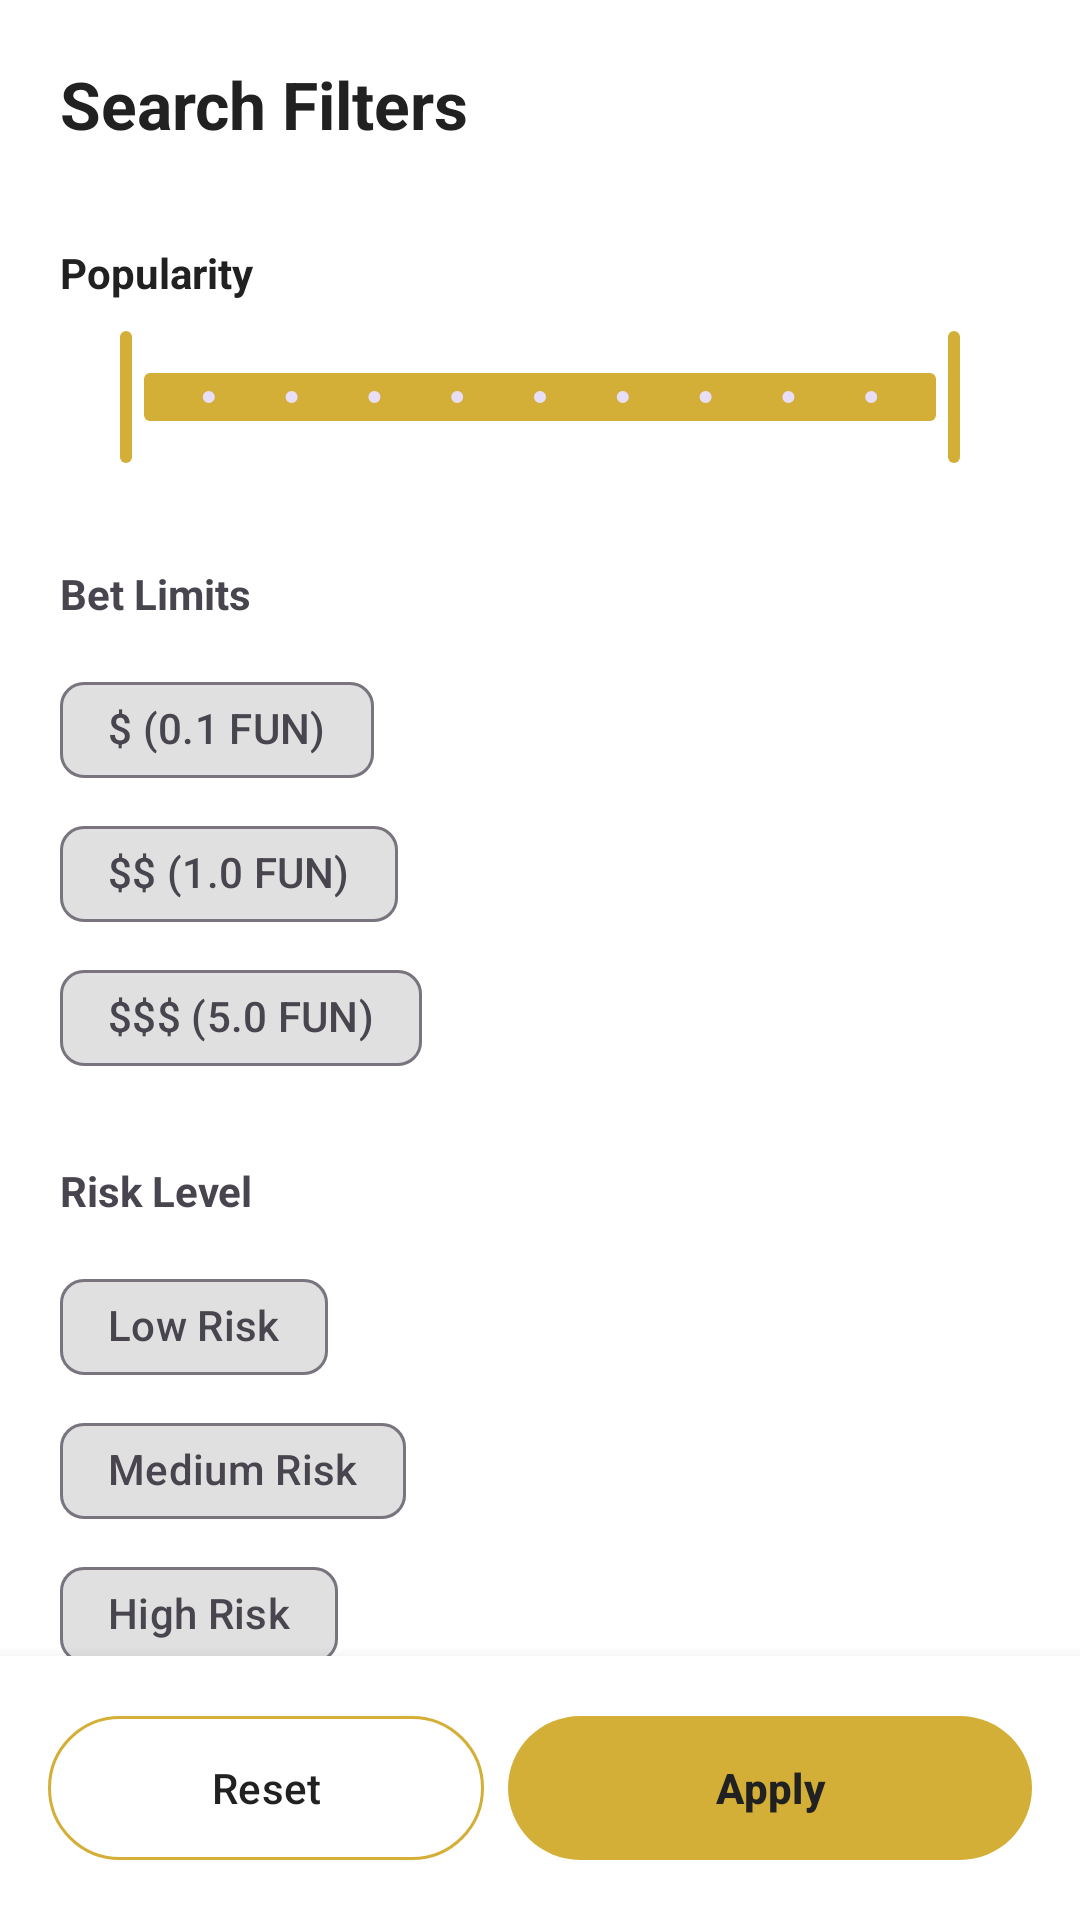

Here is an Android app screen rendered from its layout file. Give the layout XML and the strings, colors and styles it references.
<!-- AndroidManifest.xml: application theme Theme.GoldenBet -->
<!-- res/layout/layout_search_filters.xml -->
<?xml version="1.0" encoding="utf-8"?>
<RelativeLayout
    xmlns:android="http://schemas.android.com/apk/res/android"
    xmlns:app="http://schemas.android.com/apk/res-auto"
    xmlns:tools="http://schemas.android.com/tools"
    android:layout_width="300dp"
    android:layout_height="match_parent"
    android:layout_gravity="end"
    android:background="?attr/colorSurface"
    android:clickable="true"
    android:focusable="true">

    <androidx.core.widget.NestedScrollView
        android:layout_width="match_parent"
        android:layout_height="match_parent"
        android:layout_above="@+id/bottomActionContainer"
        android:clipToPadding="false"
        android:padding="20dp">

        <LinearLayout
            android:layout_width="match_parent"
            android:layout_height="wrap_content"
            android:orientation="vertical">

            <TextView
                android:layout_width="wrap_content"
                android:layout_height="wrap_content"
                android:text="@string/filter_title"
                android:textColor="?attr/colorOnSurface"
                android:textSize="22sp"
                android:textStyle="bold"
                android:layout_marginBottom="32dp"/>

            <LinearLayout
                android:layout_width="match_parent"
                android:layout_height="wrap_content"
                android:orientation="horizontal"
                android:layout_marginBottom="8dp">
                <TextView
                    android:layout_width="0dp"
                    android:layout_weight="1"
                    android:layout_height="wrap_content"
                    android:text="@string/filter_popularity"
                    android:textColor="?attr/colorOnSurface"
                    android:textStyle="bold" />

                <TextView
                    android:id="@+id/txtStarRange"
                    android:layout_width="wrap_content"
                    android:layout_height="wrap_content"
                    tools:text="0.0 - 5.0"
                    android:textColor="?attr/colorFilterActive"
                    android:textStyle="bold" />
            </LinearLayout>

            <com.google.android.material.slider.RangeSlider
                android:id="@+id/sliderStars"
                android:layout_width="match_parent"
                android:layout_height="wrap_content"
                android:layout_marginBottom="32dp"
                android:valueFrom="0.0"
                android:valueTo="5.0"
                android:stepSize="0.5"
                app:values="@array/initial_slider_values"
                app:thumbColor="?attr/colorFilterActive"
                app:trackColorActive="?attr/colorFilterActive"
                app:trackColorInactive="?attr/colorFilterUnselected"
                app:labelBehavior="floating"
                app:haloColor="?attr/colorFilterActive"
                app:labelStyle="@style/Widget.Material3.Tooltip" />

            <TextView
                android:layout_width="wrap_content"
                android:layout_height="wrap_content"
                android:text="@string/filter_bet_limits"
                android:layout_marginBottom="12dp"
                android:textStyle="bold" />

            <LinearLayout
                android:id="@+id/linearGroupBet"
                android:layout_width="match_parent"
                android:layout_height="wrap_content"
                android:orientation="vertical"
                android:layout_marginBottom="24dp">

                <com.google.android.material.chip.Chip
                    android:id="@+id/chipBetLow"
                    style="@style/Widget.Material3.Chip.Filter"
                    android:layout_width="wrap_content"
                    android:layout_height="wrap_content"
                    android:text="@string/filter_bet_low"
                    app:checkedIconTint="?attr/colorOnSurface"
                    app:chipBackgroundColor="@color/chip_background_color" />

                <com.google.android.material.chip.Chip
                    android:id="@+id/chipBetMedium"
                    style="@style/Widget.Material3.Chip.Filter"
                    android:layout_width="wrap_content"
                    android:layout_height="wrap_content"
                    android:text="@string/filter_bet_medium"
                    app:checkedIconTint="?attr/colorOnSurface"
                    app:chipBackgroundColor="@color/chip_background_color" />

                <com.google.android.material.chip.Chip
                    android:id="@+id/chipBetHigh"
                    style="@style/Widget.Material3.Chip.Filter"
                    android:layout_width="wrap_content"
                    android:layout_height="wrap_content"
                    android:text="@string/filter_bet_high"
                    app:checkedIconTint="?attr/colorOnSurface"
                    app:chipBackgroundColor="@color/chip_background_color" />
            </LinearLayout>

            <TextView
                android:layout_width="wrap_content"
                android:layout_height="wrap_content"
                android:text="@string/filter_risk_level"
                android:layout_marginBottom="12dp"
                android:textStyle="bold" />

            <LinearLayout
                android:id="@+id/linearGroupRisk"
                android:layout_width="match_parent"
                android:layout_height="wrap_content"
                android:orientation="vertical"
                android:layout_marginBottom="24dp">

                <com.google.android.material.chip.Chip
                    android:id="@+id/chipRiskLow"
                    style="@style/Widget.Material3.Chip.Filter"
                    android:layout_width="wrap_content"
                    android:layout_height="wrap_content"
                    android:text="@string/filter_risk_low"
                    app:checkedIconTint="?attr/colorOnSurface"
                    app:chipBackgroundColor="@color/chip_background_color" />

                <com.google.android.material.chip.Chip
                    android:id="@+id/chipRiskMedium"
                    style="@style/Widget.Material3.Chip.Filter"
                    android:layout_width="wrap_content"
                    android:layout_height="wrap_content"
                    android:text="@string/filter_risk_medium"
                    app:checkedIconTint="?attr/colorOnSurface"
                    app:chipBackgroundColor="@color/chip_background_color" />

                <com.google.android.material.chip.Chip
                    android:id="@+id/chipRiskHigh"
                    style="@style/Widget.Material3.Chip.Filter"
                    android:layout_width="wrap_content"
                    android:layout_height="wrap_content"
                    android:text="@string/filter_risk_high"
                    app:checkedIconTint="?attr/colorOnSurface"
                    app:chipBackgroundColor="@color/chip_background_color" />
            </LinearLayout>

        </LinearLayout>
    </androidx.core.widget.NestedScrollView>

    <LinearLayout
        android:id="@+id/bottomActionContainer"
        android:layout_width="match_parent"
        android:layout_height="wrap_content"
        android:layout_alignParentBottom="true"
        android:background="?attr/colorSurface"
        android:elevation="8dp"
        android:orientation="horizontal"
        android:padding="16dp">

        <com.google.android.material.button.MaterialButton
            android:id="@+id/btnClearFilters"
            style="@style/Widget.Material3.Button.OutlinedButton"
            android:layout_width="wrap_content"
            android:layout_height="56dp"
            android:layout_marginEnd="8dp"
            android:layout_weight="1"
            android:text="@string/filter_btn_reset"
            android:textColor="?attr/colorOnSurface"
            app:strokeColor="?attr/colorFilterActive" />

        <com.google.android.material.button.MaterialButton
            android:id="@+id/btnApplyFilters"
            android:layout_width="wrap_content"
            android:layout_height="56dp"
            android:layout_weight="1.5"
            android:text="@string/filter_btn_apply"
            android:textColor="?attr/colorOnSurface"
            android:textStyle="bold"
            app:backgroundTint="?attr/colorFilterActive" />
    </LinearLayout>

</RelativeLayout>
<!-- resources referenced by this layout -->
<resources>
  <array name="initial_slider_values">
          <item>0.0</item>
          <item>5.0</item>
      </array>
  <string name="filter_bet_high">$$$ (5.0 FUN)</string>
  <string name="filter_bet_limits">Bet Limits</string>
  <string name="filter_bet_low">$ (0.1 FUN)</string>
  <string name="filter_bet_medium">$$ (1.0 FUN)</string>
  <string name="filter_btn_apply">Apply</string>
  <string name="filter_btn_reset">Reset</string>
  <string name="filter_popularity">Popularity</string>
  <string name="filter_risk_high">High Risk</string>
  <string name="filter_risk_level">Risk Level</string>
  <string name="filter_risk_low">Low Risk</string>
  <string name="filter_risk_medium">Medium Risk</string>
  <string name="filter_title">Search Filters</string>
  <style name="Theme.GoldenBet" parent="Base.Theme.GoldenBet" />
  <style name="Base.Theme.GoldenBet" parent="Theme.Material3.DayNight.NoActionBar">
          <item name="android:windowBackground">@color/bg_light</item>
  
          <item name="colorSurface">@color/card_light</item>
  
          <item name="colorOnSurface">@color/text_dark</item>
  
          <item name="colorPrimary">@color/luxury_red</item>
  
          <item name="android:statusBarColor">@color/bg_light</item>
          <item name="android:windowLightStatusBar">true</item>
          <item name="colorSurfaceVariant">@color/input_bg_light</item>
          <item name="colorSecondary">@color/gold_classic</item>
          <item name="colorFilterActive">@color/filter_active_light</item>
          <item name="colorFilterUnselected">@color/filter_bg_unselected_light</item>
  
      </style>
  <color name="bg_light">#F5F5F5</color>
  <color name="card_light">#FFFFFF</color>
  <color name="text_dark">#212121</color>
  <color name="luxury_red">#8B0000</color>
  <color name="input_bg_light">#EBEBEB</color>
  <color name="gold_classic">#C6930A</color>
  <color name="filter_active_light">#D4AF37</color>
  <color name="filter_bg_unselected_light">#E0E0E0</color>
</resources>
